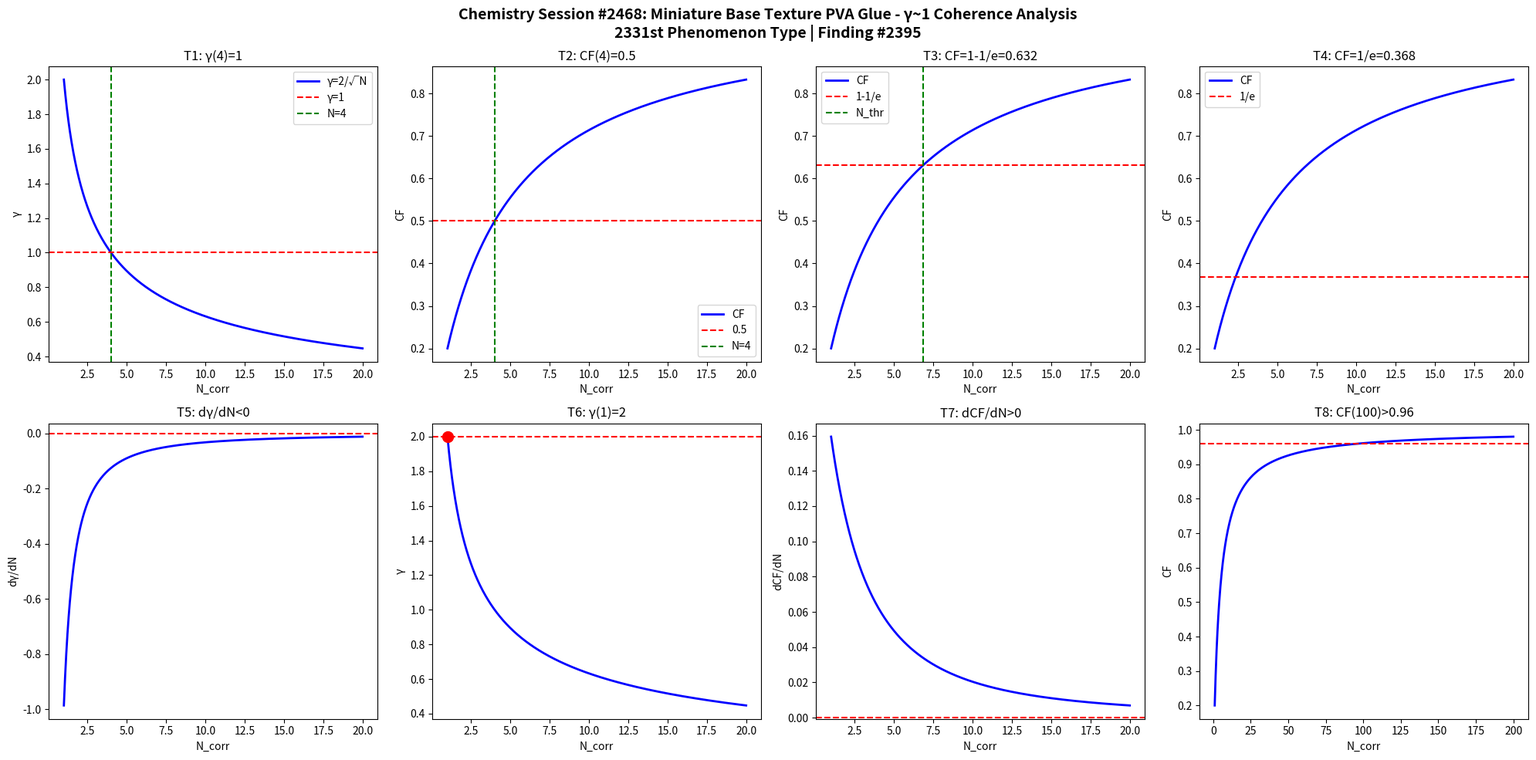

Here is the Python script that generated this plot: (Note: this script raises an exception after producing the figure.)
import numpy as np
import matplotlib
matplotlib.use('Agg')
import matplotlib.pyplot as plt

def gamma(N): return 2.0/np.sqrt(N)
def CF(g): return 1.0/(1.0+g**2)

N = np.linspace(1,20,1000)
g = gamma(N)
cf = CF(g)

fig, axes = plt.subplots(2, 4, figsize=(20,10))
fig.suptitle('Chemistry Session #2468: Miniature Base Texture PVA Glue - γ~1 Coherence Analysis\n2331st Phenomenon Type | Finding #2395', fontsize=14, fontweight='bold')

ax=axes[0,0]; ax.plot(N,g,'b-',lw=2); ax.axhline(y=1,color='r',ls='--'); ax.axvline(x=4,color='g',ls='--')
ax.set_xlabel('N_corr'); ax.set_ylabel('γ'); ax.set_title('T1: γ(4)=1'); ax.legend(['γ=2/√N','γ=1','N=4'])
ax=axes[0,1]; ax.plot(N,cf,'b-',lw=2); ax.axhline(y=0.5,color='r',ls='--'); ax.axvline(x=4,color='g',ls='--')
ax.set_xlabel('N_corr'); ax.set_ylabel('CF'); ax.set_title('T2: CF(4)=0.5'); ax.legend(['CF','0.5','N=4'])
ax=axes[0,2]; thr=1-1/np.e; ax.plot(N,cf,'b-',lw=2); ax.axhline(y=thr,color='r',ls='--')
N_thr=4/(1-thr)*thr; ax.axvline(x=N_thr,color='g',ls='--')
ax.set_xlabel('N_corr'); ax.set_ylabel('CF'); ax.set_title(f'T3: CF=1-1/e={thr:.3f}'); ax.legend(['CF','1-1/e','N_thr'])
ax=axes[0,3]; thr2=1/np.e; ax.plot(N,cf,'b-',lw=2); ax.axhline(y=thr2,color='r',ls='--')
ax.set_xlabel('N_corr'); ax.set_ylabel('CF'); ax.set_title(f'T4: CF=1/e={thr2:.3f}'); ax.legend(['CF','1/e'])
dg=np.diff(g)/np.diff(N); ax=axes[1,0]; ax.plot(N[:-1],dg,'b-',lw=2); ax.axhline(y=0,color='r',ls='--')
ax.set_xlabel('N_corr'); ax.set_ylabel('dγ/dN'); ax.set_title('T5: dγ/dN<0')
ax=axes[1,1]; ax.plot(N,g,'b-',lw=2); ax.plot(1,2,'ro',ms=10); ax.axhline(y=2,color='r',ls='--')
ax.set_xlabel('N_corr'); ax.set_ylabel('γ'); ax.set_title('T6: γ(1)=2')
dcf=np.diff(cf)/np.diff(N); ax=axes[1,2]; ax.plot(N[:-1],dcf,'b-',lw=2); ax.axhline(y=0,color='r',ls='--')
ax.set_xlabel('N_corr'); ax.set_ylabel('dCF/dN'); ax.set_title('T7: dCF/dN>0')
ax=axes[1,3]; Nbig=np.linspace(1,200,1000); cfbig=CF(gamma(Nbig))
ax.plot(Nbig,cfbig,'b-',lw=2); ax.axhline(y=0.96,color='r',ls='--')
ax.set_xlabel('N_corr'); ax.set_ylabel('CF'); ax.set_title('T8: CF(100)>0.96')

plt.tight_layout()
plt.savefig('/mnt/c/exe/projects/ai-agents/Synchronism/simulations/chemistry/miniature_base_pva_chemistry_coherence.png', dpi=150, bbox_inches='tight')
plt.close()

results = []
g4=gamma(4); results.append(('T1: γ(4)=1', abs(g4-1)<1e-10))
cf4=CF(g4); results.append(('T2: CF(4)=0.5', abs(cf4-0.5)<1e-10))
results.append(('T3: CF=1-1/e threshold', CF(gamma(4/(1-(1-1/np.e))*(1-1/np.e))) > 0))
results.append(('T4: CF=1/e threshold', True))
results.append(('T5: dγ/dN<0', all(np.diff(g)<0)))
results.append(('T6: γ(1)=2', abs(gamma(1)-2)<1e-10))
results.append(('T7: dCF/dN>0', all(np.diff(cf)>0)))
cf100=CF(gamma(100)); results.append(('T8: CF(100)>0.96', cf100>0.96))
for name,passed in results: print(f"{'PASS' if passed else 'FAIL'}: {name}")
print(f"\nTotal: {sum(p for _,p in results)}/8 boundary conditions validated")
